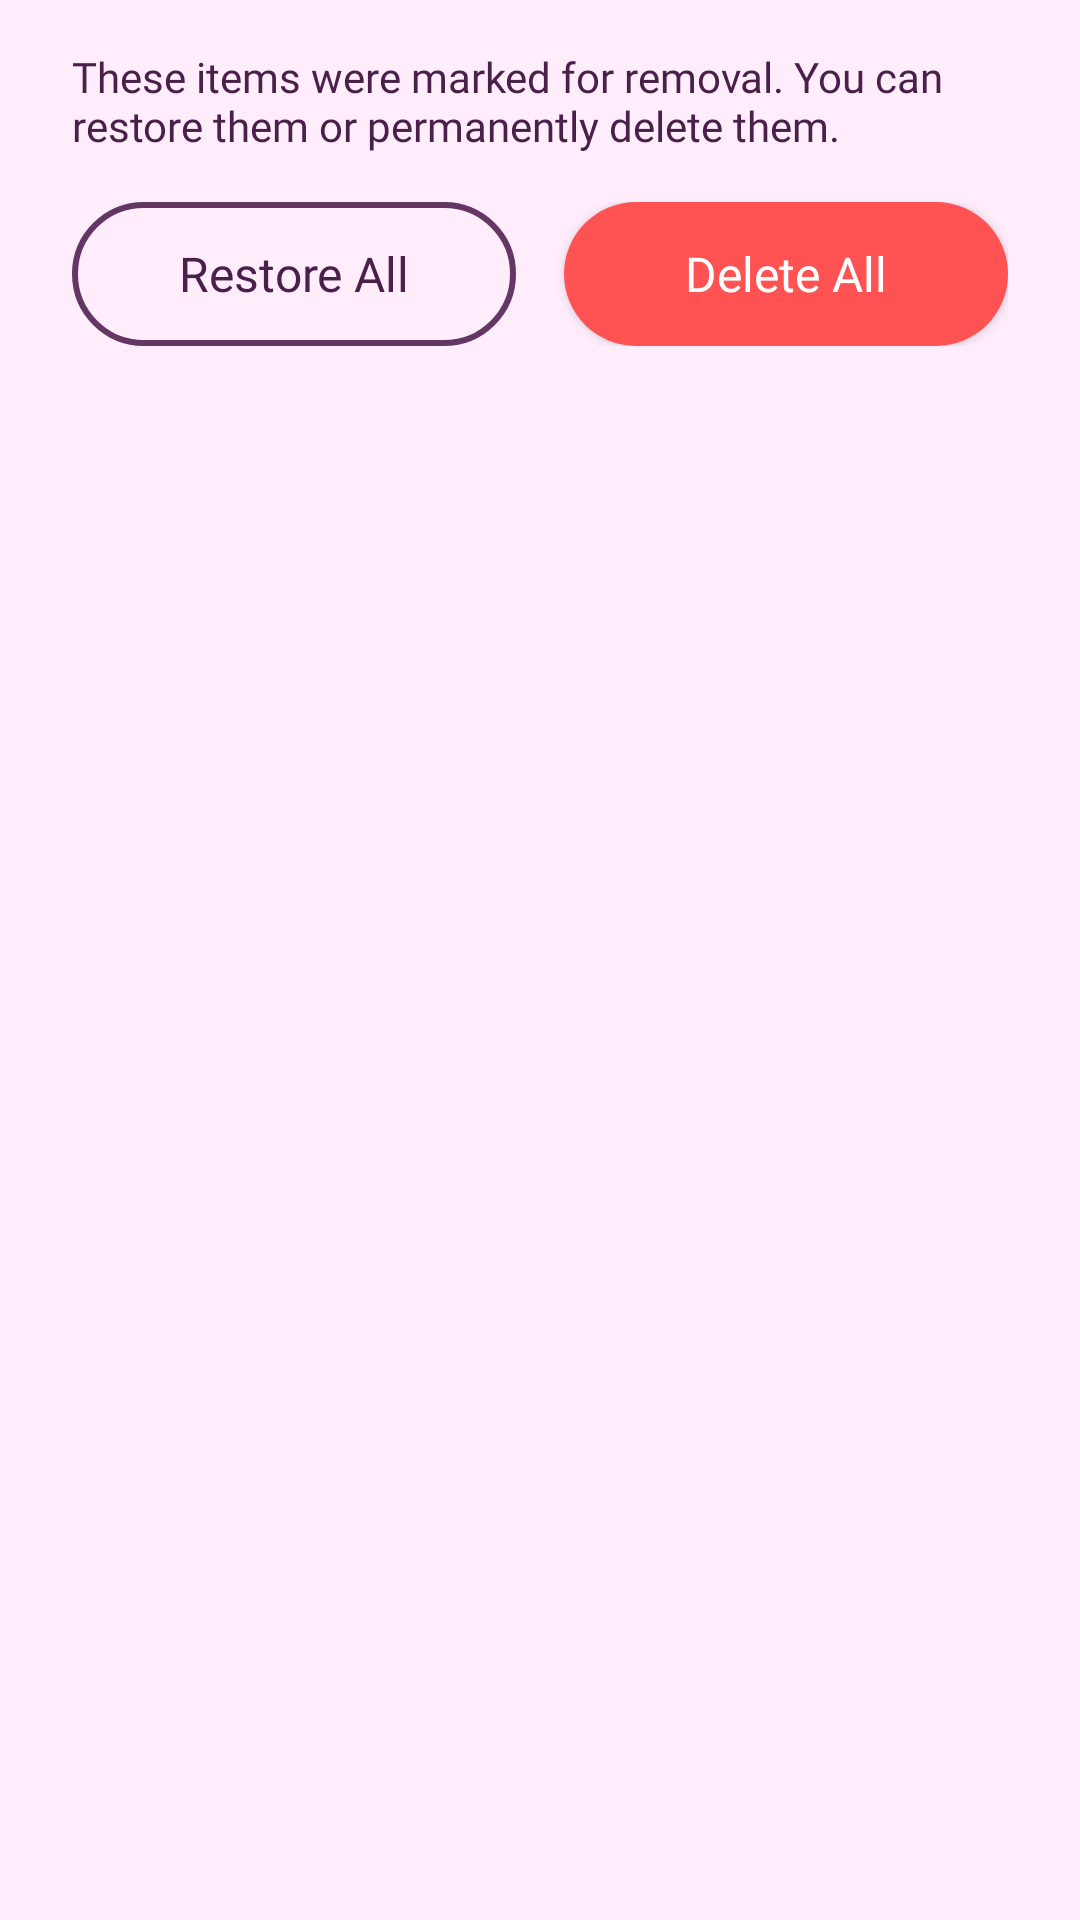

Android layout source for this screen:
<!-- AndroidManifest.xml: application theme Theme.Stylu -->
<!-- res/layout/fragment_discarded_items.xml -->
<?xml version="1.0" encoding="utf-8"?>
<androidx.constraintlayout.widget.ConstraintLayout
    xmlns:android="http://schemas.android.com/apk/res/android"
    xmlns:app="http://schemas.android.com/apk/res-auto"
    android:layout_width="match_parent"
    android:layout_height="match_parent"
    android:background="@color/background"
    android:padding="8dp"
    android:layout_marginTop="70dp">

    
    <TextView
        android:id="@+id/tvDescription"
        android:layout_width="0dp"
        android:layout_height="wrap_content"
        android:text="@string/discarded_items_description"
        android:textSize="14sp"
        android:textColor="@color/purple_text"
        android:fontFamily="@font/poppinsregular"
        android:layout_marginTop="8dp"
        android:layout_marginStart="16dp"
        android:layout_marginEnd="16dp"
        app:layout_constraintTop_toTopOf="parent"
        app:layout_constraintStart_toStartOf="parent"
        app:layout_constraintEnd_toEndOf="parent" />

    
    <LinearLayout
        android:id="@+id/actionButtonsLayout"
        android:layout_width="0dp"
        android:layout_height="wrap_content"
        android:orientation="horizontal"
        android:layout_marginTop="16dp"
        android:layout_marginStart="16dp"
        android:layout_marginEnd="16dp"
        app:layout_constraintTop_toBottomOf="@id/tvDescription"
        app:layout_constraintStart_toStartOf="parent"
        app:layout_constraintEnd_toEndOf="parent">

        <Button
            android:id="@+id/btnRestoreAll"
            android:layout_width="0dp"
            android:layout_height="wrap_content"
            android:layout_weight="1"
            android:text="@string/restore_all"
            android:textColor="@color/purple_text"
            android:background="@drawable/btn_secondary_bg"
            android:paddingTop="10dp"
            android:paddingBottom="10dp"
            android:textAllCaps="false"
            android:fontFamily="@font/poppinsregular"
            android:textSize="16sp"
            android:layout_marginEnd="8dp" />

        <Button
            android:id="@+id/btnDeleteAll"
            android:layout_width="0dp"
            android:layout_height="wrap_content"
            android:layout_weight="1"
            android:text="@string/delete_all"
            android:textColor="@android:color/white"
            android:background="@drawable/btn_danger_bg"
            android:paddingTop="10dp"
            android:paddingBottom="10dp"
            android:textAllCaps="false"
            android:fontFamily="@font/poppinsregular"
            android:textSize="16sp"
            android:layout_marginStart="8dp" />
    </LinearLayout>

    
    <androidx.recyclerview.widget.RecyclerView
        android:id="@+id/rvDiscardedItems"
        android:layout_width="0dp"
        android:layout_height="0dp"
        android:paddingTop="16dp"
        android:paddingBottom="16dp"
        android:clipToPadding="false"
        app:layout_constraintTop_toBottomOf="@id/actionButtonsLayout"
        app:layout_constraintBottom_toBottomOf="parent"
        app:layout_constraintStart_toStartOf="parent"
        app:layout_constraintEnd_toEndOf="parent" />

    
    <ProgressBar
        android:id="@+id/progressBar"
        android:layout_width="wrap_content"
        android:layout_height="wrap_content"
        android:visibility="gone"
        app:layout_constraintTop_toTopOf="parent"
        app:layout_constraintBottom_toBottomOf="parent"
        app:layout_constraintStart_toStartOf="parent"
        app:layout_constraintEnd_toEndOf="parent" />

    
    <LinearLayout
        android:id="@+id/emptyStateLayout"
        android:layout_width="wrap_content"
        android:layout_height="wrap_content"
        android:orientation="vertical"
        android:gravity="center"
        android:visibility="gone"
        app:layout_constraintTop_toTopOf="parent"
        app:layout_constraintBottom_toBottomOf="parent"
        app:layout_constraintStart_toStartOf="parent"
        app:layout_constraintEnd_toEndOf="parent">

        <ImageView
            android:layout_width="120dp"
            android:layout_height="120dp"
            android:src="@drawable/ic_empty_trash"
            android:alpha="0.3"
            android:contentDescription="@string/no_discarded_items"
            app:tint="@color/purple_text" />

        <TextView
            android:layout_width="wrap_content"
            android:layout_height="wrap_content"
            android:text="@string/no_discarded_items"
            android:textSize="18sp"
            android:textColor="@color/purple_text"
            android:fontFamily="@font/poppinsmedium"
            android:layout_marginTop="16dp" />

        <TextView
            android:layout_width="wrap_content"
            android:layout_height="wrap_content"
            android:text="@string/no_discarded_items_description"
            android:textSize="14sp"
            android:textColor="@color/purple_text"
            android:fontFamily="@font/poppinsregular"
            android:alpha="0.7"
            android:gravity="center"
            android:layout_marginTop="8dp" />
    </LinearLayout>

</androidx.constraintlayout.widget.ConstraintLayout>
<!-- resources referenced by this layout -->
<resources>
  <color name="background">#FFEDFC</color>
  <color name="purple_text">#4A204B</color>
  <!-- drawable btn_danger_bg (drawable) -->
  <?xml version="1.0" encoding="utf-8"?>
  <shape xmlns:android="http://schemas.android.com/apk/res/android"
      android:shape="rectangle">
      <solid android:color="#FF5252" />
      <corners android:radius="100dp" />
  </shape>
  <!-- drawable btn_secondary_bg (drawable) -->
  <?xml version="1.0" encoding="utf-8"?>
  <shape xmlns:android="http://schemas.android.com/apk/res/android"
      android:shape="rectangle">
      
      <solid android:color="@android:color/transparent"/>
  
      
      <stroke
          android:width="2dp"
          android:color="@color/purple_primary" />
  
      
      <corners android:radius="100dp"/>
  </shape>
  <!-- drawable ic_empty_trash (drawable) -->
  <vector xmlns:android="http://schemas.android.com/apk/res/android"
      android:width="120dp"
      android:height="120dp"
      android:viewportWidth="24"
      android:viewportHeight="24">
      
      <path
          android:fillColor="#5A2E5A"
          android:pathData="M6,19c0,1.1 0.9,2 2,2h8c1.1,0 2,-0.9 2,-2V7H6v12zM19,4h-3.5l-1,-1h-5l-1,1H5v2h14V4z"/>
  </vector>
  <string name="delete_all">Delete All</string>
  <string name="discarded_items_description">These items were marked for removal. You can restore them or permanently delete them.</string>
  <string name="no_discarded_items">No Discarded Items</string>
  <string name="no_discarded_items_description">You haven\'t discarded any items yet</string>
  <string name="restore_all">Restore All</string>
  <style name="Theme.Stylu" parent="Theme.MaterialComponents.DayNight.NoActionBar">
          
          <item name="colorPrimary">@color/purple_primary</item>
          <item name="colorPrimaryVariant">@color/purple_text</item>
          <item name="colorOnPrimary">@color/background</item>
  
          
          <item name="colorSecondary">@color/orange_secondary</item>
          <item name="colorSecondaryVariant">@color/orange_secondary</item>
          <item name="colorOnSecondary">@color/black</item>
  
          
          <item name="android:statusBarColor">@android:color/transparent</item>
  
          
      </style>
  <color name="purple_primary">#633663</color>
  <color name="orange_secondary">#FF8D86</color>
  <color name="black">#FF000000</color>
</resources>
